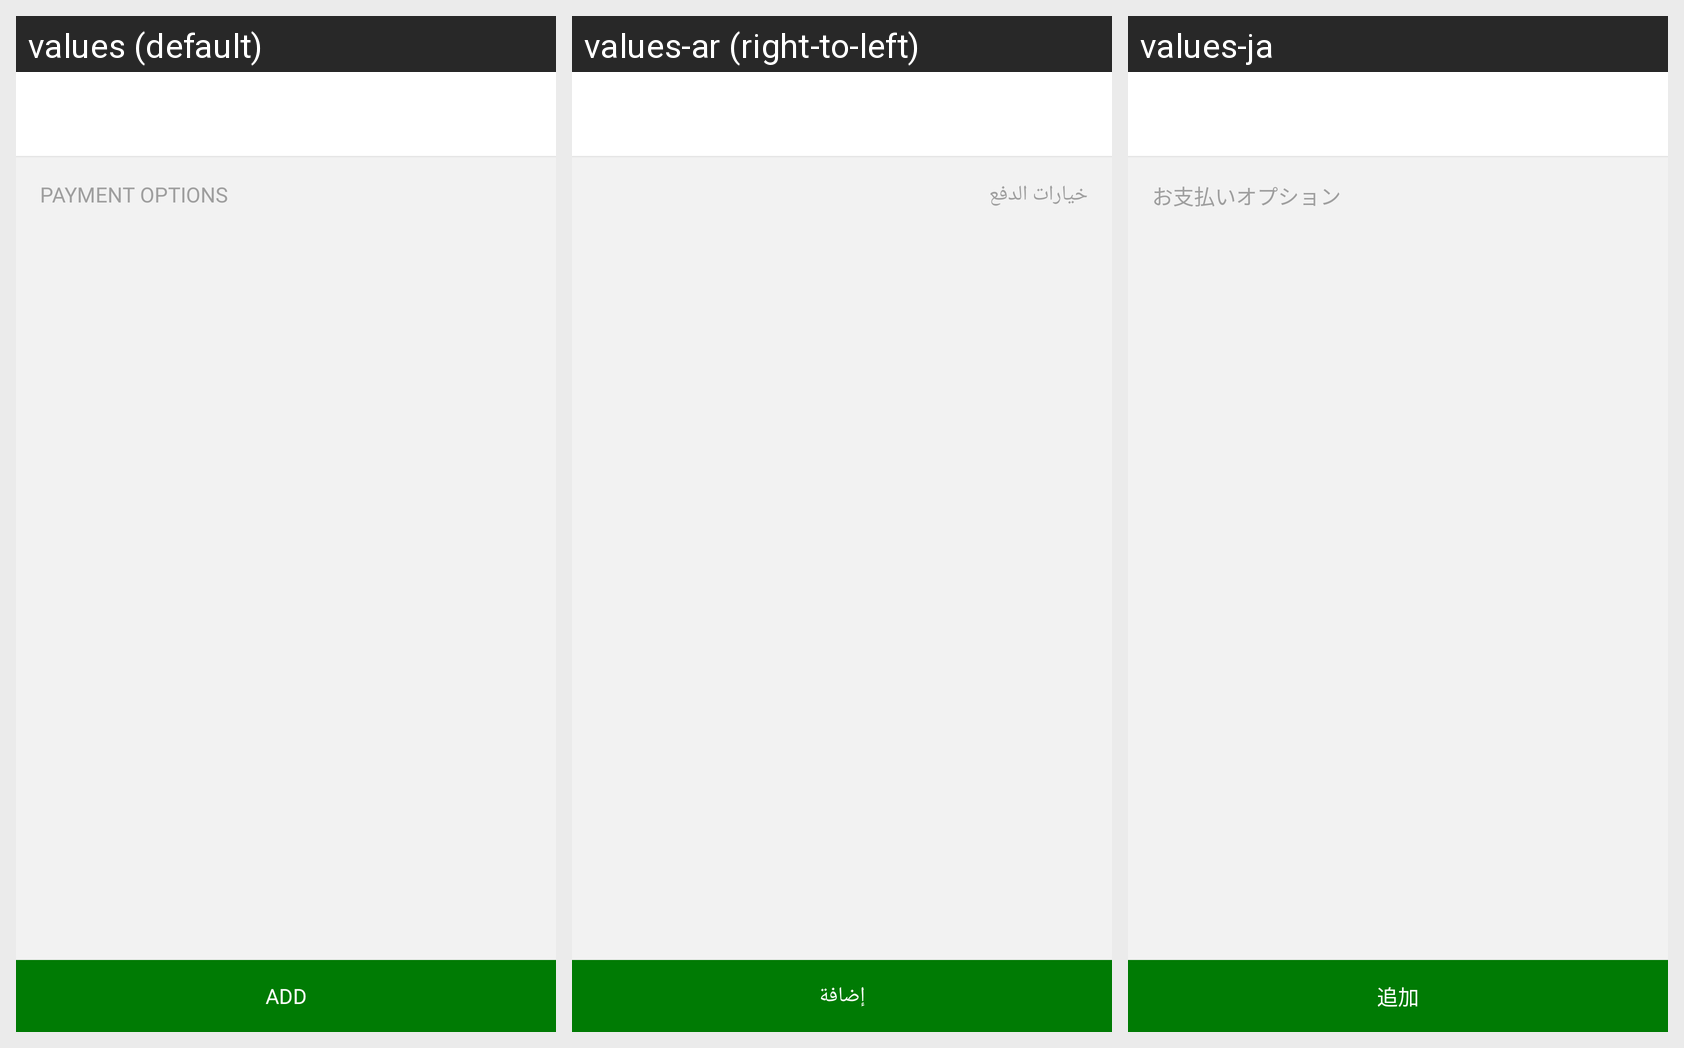

For this localized Android screen grid, give each drawn string resource with its value in every locale shown.
Android screen res/layout/activity_add_amount.xml rendered under 3 locales, left to right: values (default), values-ar (right-to-left), values-ja. Device: Nexus 5 (rendered at 1080×1920; each locale shown at half size, 540×960, under a caption strip naming it); theme AppTheme.
Strings drawn on this screen, with the default value and each locale's value (text and hints the layout hard-codes, and strings that could not be matched under every locale, appear in the picture but are not listed):

payment_options
  values: Payment options
  values-ar: خيارات الدفع
  values-ja: お支払いオプション

add
  values: Add
  values-ar: إضافة
  values-ja: 追加
